Photos from the image-classification dataset "pr" in the GitHub repository ndrpscl/MNetv3. Its 9 classes are: butterhead lettuce, crisphead lettuce, curly lettuce, iceberg lettuce, lollo lettuce, looseleaf lettuce, oak leaf lettuce, red leaf lettuce, romaine lettuce.

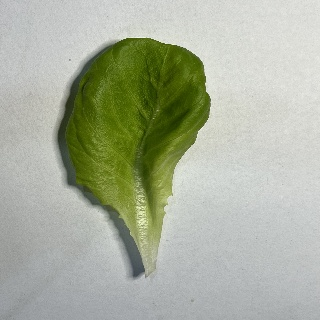
Label: butterhead lettuce

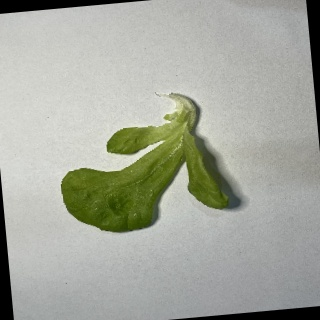
Label: oak leaf lettuce

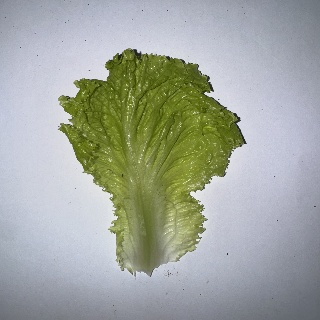
Label: looseleaf lettuce

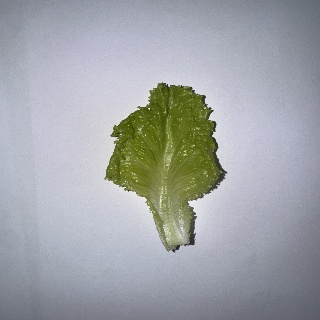
Label: curly lettuce

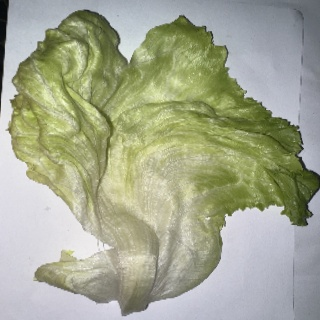
Label: iceberg lettuce

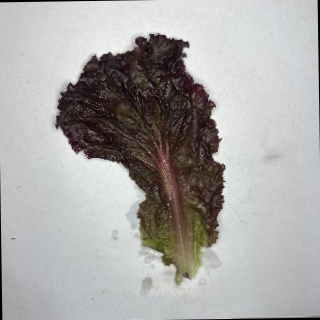
Label: red leaf lettuce
